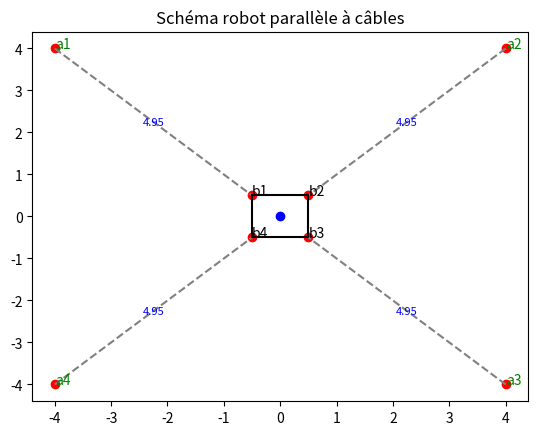

Python code for this plot:
import numpy as np
import matplotlib.pyplot as plt
import sympy as sp

def afficher_schema(x, y, teta):
    ax1 = -4; ax2 = 4; ax3 = 4; ax4 = -4
    ay1 = 4; ay2 = 4; ay3 = -4; ay4 = -4
    bx1 = -0.5; bx2 = 0.5; bx3 = 0.5; bx4 = -0.5
    by1 = 0.5; by2 = 0.5; by3 = -0.5; by4 = -0.5

    # Matrices symboliques
    rteta = sp.Matrix([[sp.cos(teta), -sp.sin(teta), 0], [sp.sin(teta), sp.cos(teta), 0], [0, 0, 1]])
    p = sp.Matrix([[x, x, x, x], [y, y, y, y], [0, 0, 0, 0]])
    ai = sp.Matrix([[ax1, ax2, ax3, ax4], [ay1, ay2, ay3, ay4], [0, 0, 0, 0]])
    bi = sp.Matrix([[bx1, bx2, bx3, bx4], [by1, by2, by3, by4], [0, 0, 0, 0]])
    B = p + rteta @ bi

    # Calcul de la distance symbolique
    r = (ai[0, :] - B[0, :]).applyfunc(lambda element: element**2) + (ai[1, :] - B[1, :]).applyfunc(lambda element: element**2)

    # Calcul de la longueur symbolique
    li = r.applyfunc(lambda elem: sp.sqrt(elem))
    Li = np.transpose(li)

    # Calcul de W matrice jacobienne transposée
    W = -np.transpose(B - ai) / Li

    # Calcul de l'angle de Tau
    aii = np.array(ai)
    bii = np.array(B)
    ABy = np.array(aii[1, :] - bii[1, :])
    ABx = np.array(aii[0, :] - bii[0, :])
    alpha = [sp.atan2(aby, abx) for aby, abx in zip(ABy, ABx)]

    # Coordonnées de la ligne l1
    x_l1 = [ai[0, 0], B[0, 0]]
    y_l1 = [ai[1, 0], B[1, 0]]

    # Coordonnées de la ligne l2
    x_l2 = [ai[0, 1], B[0, 1]]
    y_l2 = [ai[1, 1], B[1, 1]]

    # Coordonnées de la ligne l3
    x_l3 = [ai[0, 2], B[0, 2]]
    y_l3 = [ai[1, 2], B[1, 2]]

    # Coordonnées de la ligne l4
    x_l4 = [ai[0, 3], B[0, 3]]
    y_l4 = [ai[1, 3], B[1, 3]]

    # Coordonnées pour relier les points B et former le rectangle
    x_rect = [B[0, 0], B[0, 1], B[0, 2], B[0, 3], B[0, 0]]
    y_rect = [B[1, 0], B[1, 1], B[1, 2], B[1, 3], B[1, 0]]

    # Affichage des points fixes (A1,A2,A3,A4)
    plt.scatter(ai[0, :], ai[1, :], color='red')

    # Affichage des points fixes (B1,B2,B3,B4)
    plt.scatter(B[0, :], B[1, :], color='red')

    for i in range(4):
        plt.text(ai[0, i], ai[1, i], f'a{i+1}', color='green')
        plt.text(B[0, i], B[1, i], f'b{i+1}', color='black')

    # Afficher le point central (x,y)
    plt.scatter(x, y, color='blue')

    # Affichage des lignes
    plt.plot(x_l1, y_l1, linestyle='dashed', color='gray')
    plt.plot(x_l2, y_l2, linestyle='dashed', color='gray')
    plt.plot(x_l3, y_l3, linestyle='dashed', color='gray')
    plt.plot(x_l4, y_l4, linestyle='dashed', color='gray')

    # Relier les points B pour former le rectangle
    plt.plot(x_rect, y_rect, linestyle='solid', color='black')

    # Affichage des longueurs au milieu des câbles
    for i in range(4):
        xmilieu = (B[0, i] + ai[0, i]) / 2
        ymilieu = (B[1, i] + ai[1, i]) / 2
        plt.text(xmilieu, ymilieu, f'{li[i]:.2f}', color='blue', fontsize=8, ha='center', va='center')

    # Affichage de la matrice des longueurs sur la console
    print("Matrice des longueurs des câbles L :\n", Li)
    
    plt.title("Schéma robot parallèle à câbles")

    plt.show()

# Réglages de x,y et teta
nouveau_x = 0
nouveau_y = 0
angle_rotation = np.radians(0)
afficher_schema(nouveau_x, nouveau_y, angle_rotation)
